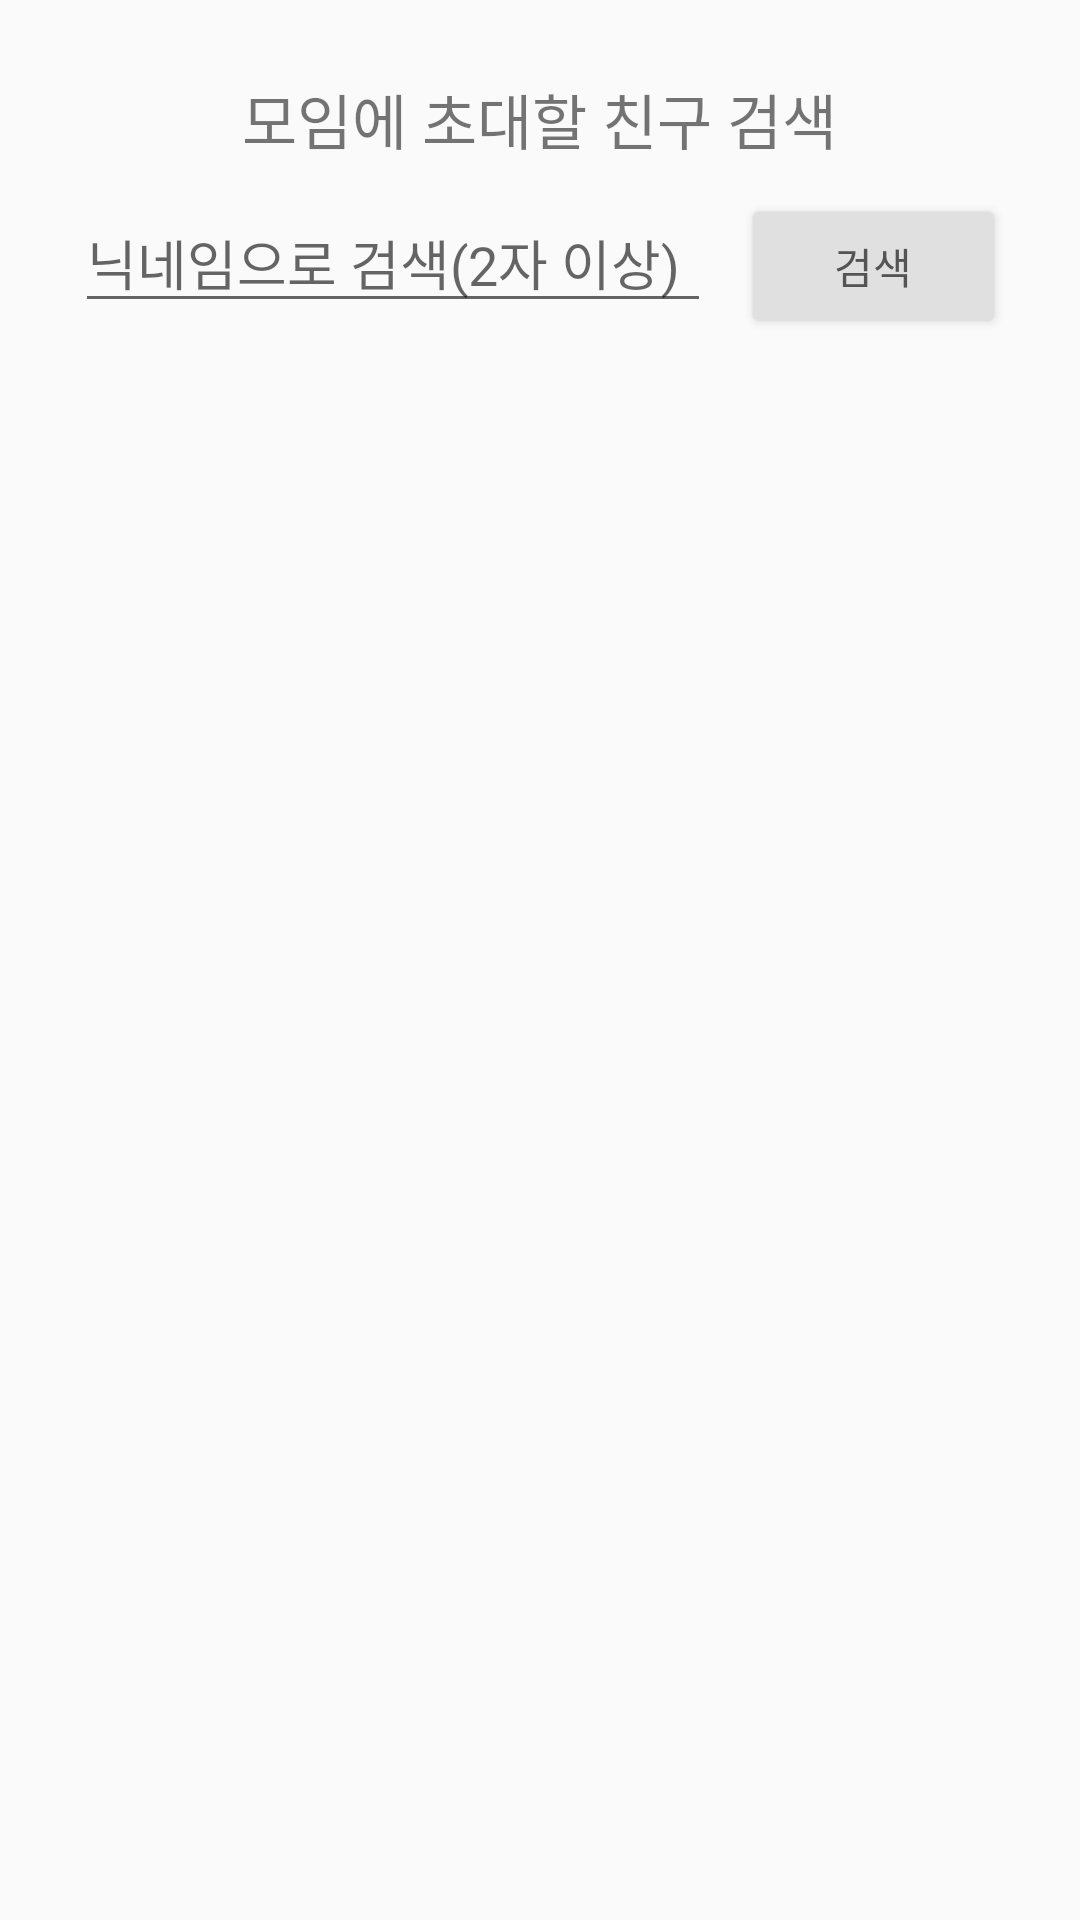

Android layout source for this screen:
<!-- AndroidManifest.xml: activity theme Theme.AppCompat.Light.NoActionBar -->
<!-- res/layout/activity_user.xml -->
<?xml version="1.0" encoding="utf-8"?>
<layout>
    <LinearLayout xmlns:android="http://schemas.android.com/apk/res/android"
        xmlns:app="http://schemas.android.com/apk/res-auto"
        xmlns:tools="http://schemas.android.com/tools"
        android:layout_width="match_parent"
        android:layout_height="match_parent"
        android:orientation="vertical"
        android:padding="25dp"
        android:gravity="center_horizontal"
        tools:context=".UserActivity">

        <TextView
            android:layout_width="wrap_content"
            android:layout_height="wrap_content"
            android:layout_marginBottom="10dp"
            android:textSize="20sp"
            android:text="모임에 초대할 친구 검색"/>

        <LinearLayout
            android:layout_width="match_parent"
            android:layout_height="wrap_content"
            android:layout_marginBottom="20dp"
            android:orientation="horizontal">

            <EditText
                android:id="@+id/userNickEdt"
                android:layout_width="0dp"
                android:layout_height="wrap_content"
                android:layout_weight="1"
                android:inputType="text"
                android:imeOptions="actionDone"
                android:maxLines="1"
                android:hint="닉네임으로 검색(2자 이상)"/>

            <Button
                android:id="@+id/searchBtn"
                android:layout_width="wrap_content"
                android:layout_height="wrap_content"
                android:layout_marginStart="10dp"
                android:backgroundTint="@color/white_gray2"
                android:textColor="@color/gray"
                android:text="검색"/>

        </LinearLayout>


        <androidx.recyclerview.widget.RecyclerView
            android:id="@+id/userRecyclerView"
            android:layout_width="match_parent"
            android:layout_height="match_parent"/>
    </LinearLayout>
</layout>
<!-- resources referenced by this layout -->
<resources>
  <color name="gray">#545454</color>
  <color name="white_gray2">#E0E0E0</color>
</resources>
